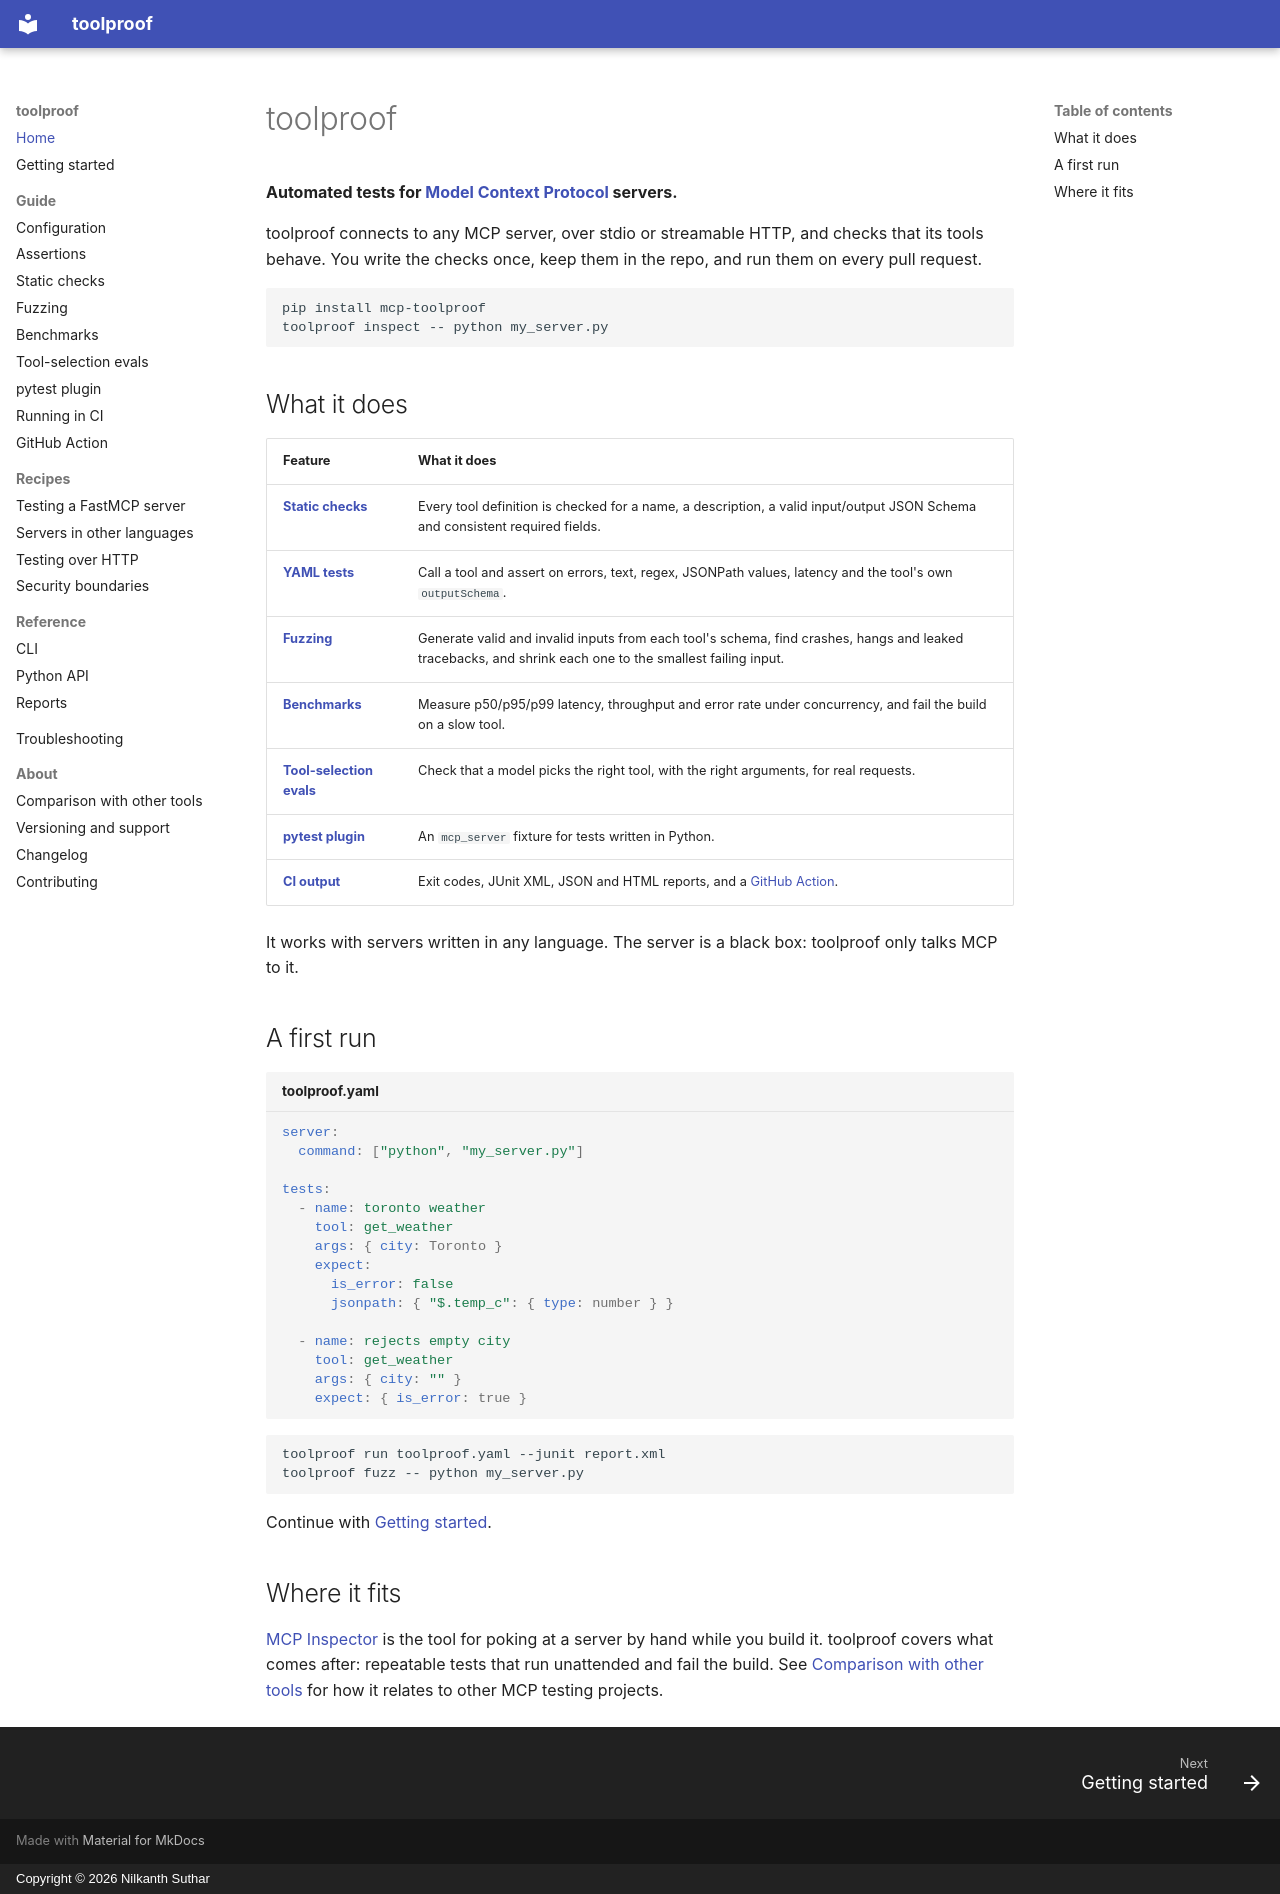

repository: NilkanthSuthar/toolproof · page: index.html · generator: mkdocs · copyright: Copyright © 2026 Nilkanth Suthar

# toolproof

**Automated tests for [Model Context Protocol](https://modelcontextprotocol.io) servers.**

toolproof connects to any MCP server, over stdio or streamable HTTP, and checks that its tools behave. You write the checks once, keep them in the repo, and run them on every pull request.

```bash
pip install mcp-toolproof
toolproof inspect -- python my_server.py
```

## What it does

| Feature | What it does |
|---|---|
| **[Static checks](guide/static-checks.md)** | Every tool definition is checked for a name, a description, a valid input/output JSON Schema and consistent required fields. |
| **[YAML tests](guide/assertions.md)** | Call a tool and assert on errors, text, regex, JSONPath values, latency and the tool's own `outputSchema`. |
| **[Fuzzing](guide/fuzzing.md)** | Generate valid and invalid inputs from each tool's schema, find crashes, hangs and leaked tracebacks, and shrink each one to the smallest failing input. |
| **[Benchmarks](guide/benchmarks.md)** | Measure p50/p95/p99 latency, throughput and error rate under concurrency, and fail the build on a slow tool. |
| **[Tool-selection evals](guide/evals.md)** | Check that a model picks the right tool, with the right arguments, for real requests. |
| **[pytest plugin](guide/pytest-plugin.md)** | An `mcp_server` fixture for tests written in Python. |
| **[CI output](guide/ci.md)** | Exit codes, JUnit XML, JSON and HTML reports, and a [GitHub Action](guide/github-action.md). |

It works with servers written in any language. The server is a black box: toolproof only talks MCP to it.

## A first run

```yaml title="toolproof.yaml"
server:
  command: ["python", "my_server.py"]

tests:
  - name: toronto weather
    tool: get_weather
    args: { city: Toronto }
    expect:
      is_error: false
      jsonpath: { "$.temp_c": { type: number } }

  - name: rejects empty city
    tool: get_weather
    args: { city: "" }
    expect: { is_error: true }
```

```bash
toolproof run toolproof.yaml --junit report.xml
toolproof fuzz -- python my_server.py
```

Continue with [Getting started](getting-started.md).

## Where it fits

[MCP Inspector](https://github.com/modelcontextprotocol/inspector) is the tool for poking at a server by hand while you build it. toolproof covers what comes after: repeatable tests that run unattended and fail the build. See [Comparison with other tools](about/comparison.md) for how it relates to other MCP testing projects.
